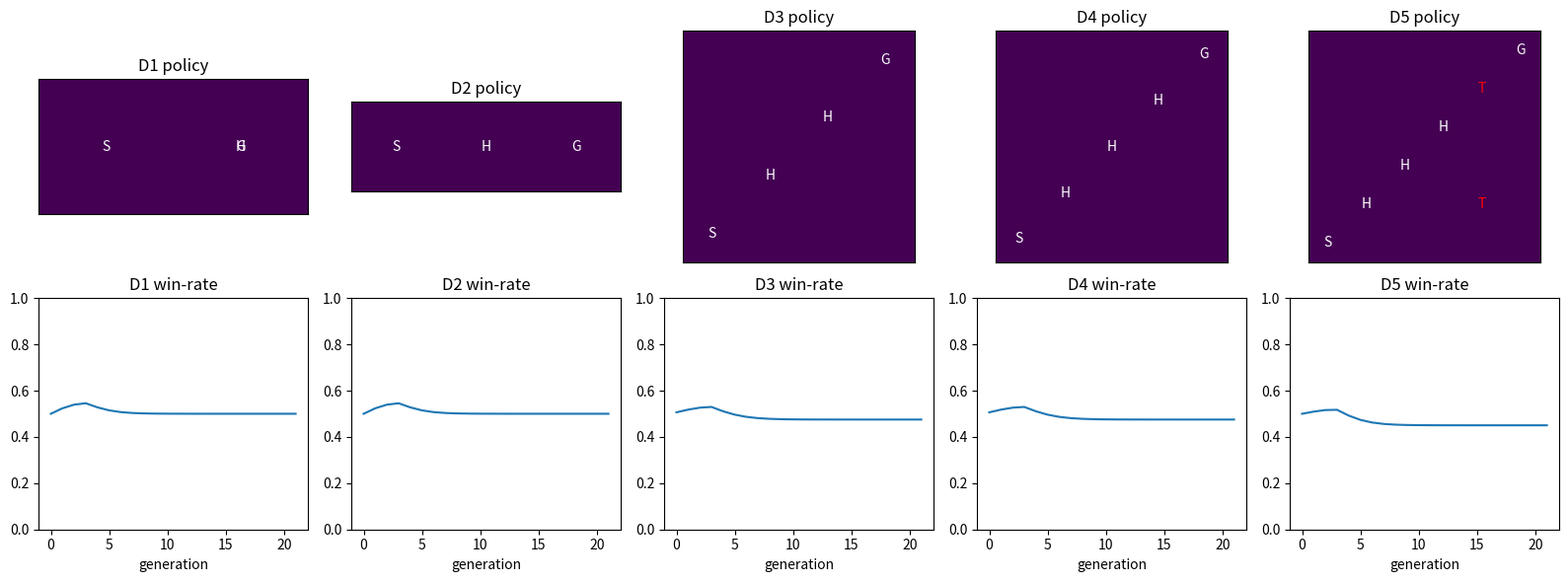
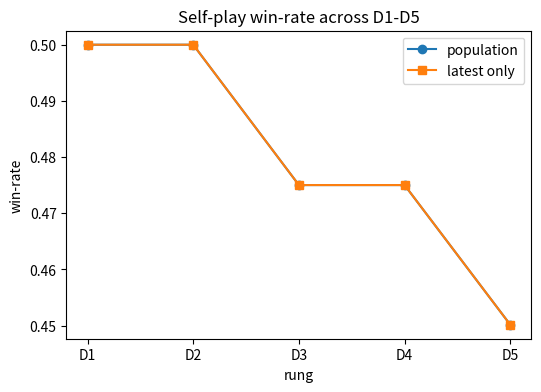

Source code (Python) for these figures, in order:

import math
import random
from dataclasses import dataclass

import matplotlib.pyplot as plt
import numpy as np

SEED = 1135
random.seed(SEED)
np.random.seed(SEED)

ACTIONS = np.array([[-1, 0], [0, 1], [1, 0], [0, -1]])
ACTION_NAMES = ["up", "right", "down", "left"]


@dataclass
class GridEnv:
    name: str
    height: int
    width: int
    start: tuple
    goal: tuple
    hazards: set
    traps: set
    slip: float
    wind: float
    budget: float
    max_steps: int
    reward_goal: float = 5.0
    reward_step: float = -0.05
    cost_hazard: float = 1.0

    @property
    def n_states(self):
        return self.height * self.width

    @property
    def n_actions(self):
        return 4

    def state_to_pos(self, state):
        row = state // self.width
        col = state % self.width
        return (row, col)

    def pos_to_state(self, pos):
        return pos[0] * self.width + pos[1]

    def in_bounds(self, pos):
        row, col = pos
        return 0 <= row < self.height and 0 <= col < self.width

    def start_state(self):
        return self.pos_to_state(self.start)

    def goal_state(self):
        return self.pos_to_state(self.goal)

    def transition(self, state, action, slip_override=None):
        slip = self.slip if slip_override is None else slip_override
        probs = []
        primary = self._move(state, action)
        probs.append((1.0 - slip, primary))
        side_actions = [(action + 1) % 4, (action - 1) % 4]
        for side in side_actions:
            probs.append((slip / 2.0, self._move(state, side)))
        merged = {}
        for prob, next_state in probs:
            merged[next_state] = merged.get(next_state, 0.0) + prob
        return list(merged.items())

    def _move(self, state, action):
        if state == self.goal_state():
            return state
        pos = np.array(self.state_to_pos(state))
        next_pos = tuple(pos + ACTIONS[action])
        if self.wind > 0 and action == 1:
            next_pos = (max(0, next_pos[0] - 1), next_pos[1])
        if not self.in_bounds(next_pos):
            next_pos = tuple(pos)
        return self.pos_to_state(next_pos)

    def reward_cost_done(self, state, action, next_state):
        pos = self.state_to_pos(next_state)
        done = next_state == self.goal_state()
        reward = self.reward_goal if done else self.reward_step
        cost = self.cost_hazard if pos in self.hazards or pos in self.traps else 0.0
        if pos in self.traps:
            reward -= 1.0
        return reward, cost, done


def make_f12_ladder():
    return [
        GridEnv("D1 two-state chain", 1, 2, (0, 0), (0, 1), {(0, 1)}, set(), 0.00, 0.0, 1.0, 3),
        GridEnv("D2 slippery 3-state hazards", 1, 3, (0, 0), (0, 2), {(0, 1)}, set(), 0.10, 0.0, 1.0, 6),
        GridEnv("D3 4x4 gridworld hazards", 4, 4, (3, 0), (0, 3), {(2, 1), (1, 2)}, set(), 0.08, 0.0, 1.2, 18),
        GridEnv("D4 stochastic windy grid", 5, 5, (4, 0), (0, 4), {(3, 1), (2, 2), (1, 3)}, set(), 0.15, 0.25, 1.4, 28),
        GridEnv("D5 sparse grid with traps", 6, 6, (5, 0), (0, 5), {(4, 1), (3, 2), (2, 3)}, {(1, 4), (4, 4)}, 0.18, 0.30, 1.5, 40),
    ]


def softmax(logits):
    logits = np.asarray(logits, dtype=float)
    shifted = logits - np.max(logits)
    exp_values = np.exp(shifted)
    return exp_values / np.sum(exp_values)


def discounted_return(rewards, gamma=0.9):
    total = 0.0
    for step, reward in enumerate(rewards):
        total += (gamma ** step) * reward
    return total


def value_iteration(env, gamma=0.9, penalty=0.0, slip_override=None, iterations=80):
    values = np.zeros(env.n_states)
    q_values = np.zeros((env.n_states, env.n_actions))
    for _ in range(iterations):
        new_values = values.copy()
        for state in range(env.n_states):
            if state == env.goal_state():
                continue
            action_scores = []
            for action in range(env.n_actions):
                score = 0.0
                for prob, next_state in env.transition(state, action, slip_override):
                    reward, cost, done = env.reward_cost_done(state, action, next_state)
                    bootstrap = 0.0 if done else gamma * values[next_state]
                    score += prob * (reward - penalty * cost + bootstrap)
                action_scores.append(score)
            new_values[state] = max(action_scores)
            q_values[state] = action_scores
        values = new_values
    policy = np.argmax(q_values, axis=1)
    return values, q_values, policy


def evaluate_policy(env, policy, gamma=0.9, episodes=40, seed=0, slip_override=None):
    rng = np.random.default_rng(seed)
    returns = []
    costs = []
    wins = []
    paths = []
    for episode in range(episodes):
        state = env.start_state()
        rewards = []
        cost_values = []
        path = [state]
        for step in range(env.max_steps):
            action = int(policy[state])
            transitions = env.transition(state, action, slip_override)
            probs = np.array([item[0] for item in transitions])
            idx = rng.choice(len(transitions), p=probs)
            next_state = transitions[idx][1]
            reward, cost, done = env.reward_cost_done(state, action, next_state)
            rewards.append(reward)
            cost_values.append(cost)
            state = next_state
            path.append(state)
            if done:
                break
        returns.append(discounted_return(rewards, gamma))
        costs.append(sum(cost_values))
        wins.append(float(state == env.goal_state()))
        paths.append(path)
    return {
        "return": float(np.mean(returns)),
        "cost": float(np.mean(costs)),
        "win_rate": float(np.mean(wins)),
        "path": paths[0],
    }



def preview_ladder(ladder):
    rows = []
    for idx, env in enumerate(ladder, start=1):
        rows.append({
            "rung": f"D{idx}",
            "name": env.name,
            "shape": (env.height, env.width),
            "states": env.n_states,
            "slip": env.slip,
            "budget": env.budget,
            "hazards": len(env.hazards) + len(env.traps),
        })
    return rows


def plot_env_panel(ax, env, values, title):
    image = np.asarray(values).reshape(env.height, env.width)
    ax.imshow(image, cmap="viridis")
    ax.set_title(title)
    ax.set_xticks([])
    ax.set_yticks([])
    for hazard in env.hazards:
        ax.text(hazard[1], hazard[0], "H", color="white", ha="center", va="center")
    for trap in env.traps:
        ax.text(trap[1], trap[0], "T", color="red", ha="center", va="center")
    ax.text(env.start[1], env.start[0], "S", color="white", ha="center", va="center")
    ax.text(env.goal[1], env.goal[0], "G", color="white", ha="center", va="center")



rewards = [1, 0, 2]
gamma = 0.9
G = discounted_return(rewards, gamma)
y = 1 + gamma * 0.8
q_new = 0.4 + 0.5 * (y - 0.4)
probs = softmax([1, 0])
expected_reward = probs[0] * 2 + probs[1] * 0
ucb = 0.55 + math.sqrt(2 * math.log(20) / 5)
print("G", round(G, 3))
print("target", round(y, 3))
print("Q_new", round(q_new, 3))
print("policy", np.round(probs, 3))
print("expected reward", round(float(expected_reward), 3))
print("UCB", round(ucb, 3))
assert round(G, 3) == 2.620
assert round(y, 3) == 1.720
assert round(q_new, 3) == 1.060
assert round(float(probs[0]), 3) == 0.731
assert round(float(probs[1]), 3) == 0.269
assert round(float(expected_reward), 3) == 1.462
assert round(ucb, 3) == 1.645


def matrix_payoff(level):
    base = np.array([[0.0, -1.0], [1.0, 0.0]])
    if level >= 3:
        base = np.array([[0.2, -1.0], [1.0, -0.1]])
    if level >= 5:
        base = np.array([[0.3, -1.2], [1.1, -0.2]])
    return base


def expected_payoff(policy, opponent, payoff):
    return float(policy @ payoff @ opponent)


def self_play_update(logits, opponent_policy, payoff, lr=0.8):
    policy = softmax(logits)
    action_values = payoff @ opponent_policy
    baseline = float(policy @ action_values)
    advantage = action_values - baseline
    new_logits = logits + lr * advantage
    new_policy = softmax(new_logits)
    return new_logits, new_policy, baseline


def train_self_play_population(level=1, generations=20, population_size=4, use_population=True):
    payoff = matrix_payoff(level)
    logits = np.zeros(2)
    population = [softmax(logits)]
    history = []
    for generation in range(generations):
        if use_population:
            opponent = np.mean(population, axis=0)
        else:
            opponent = population[-1]
        logits, policy, score = self_play_update(logits, opponent, payoff)
        win_rate = 1.0 / (1.0 + np.exp(-score))
        history.append({"generation": generation, "return": score, "win_rate": float(win_rate), "policy_1": float(policy[1])})
        population.append(policy)
        population = population[-population_size:]
    return policy, population, history, payoff


policy, population, history, payoff = train_self_play_population(level=1, generations=6)
print("payoff", payoff)
print("policy", np.round(policy, 3))
print("last", history[-1])
assert len(population) <= 4

ladder = make_f12_ladder()
for row in preview_ladder(ladder):
    print(row)
print("sample D5 policy grid shape", (ladder[-1].height, ladder[-1].width))

results = []
artifacts = []
for index, env in enumerate(ladder, start=1):
    level = index
    policy, population, history, payoff = train_self_play_population(level=level, generations=22, use_population=True)
    latest_policy, latest_population, latest_history, latest_payoff = train_self_play_population(level=level, generations=22, use_population=False)
    row = {
        "rung": f"D{index}",
        "return": history[-1]["return"],
        "win_rate": history[-1]["win_rate"],
        "latest_win_rate": latest_history[-1]["win_rate"],
        "policy_1": history[-1]["policy_1"],
    }
    results.append(row)
    artifacts.append((env, policy, population, history, payoff))
print("rung | return | win_rate population | win_rate latest-only | action1_prob")
for row in results:
    print(row["rung"], round(row["return"], 3), round(row["win_rate"], 3), round(row["latest_win_rate"], 3), round(row["policy_1"], 3))

fig, axes = plt.subplots(2, 5, figsize=(16, 6))
for col, (env, policy, population, history, payoff) in enumerate(artifacts):
    policy_grid_values = np.full((env.height, env.width), policy[1])
    plot_env_panel(axes[0, col], env, policy_grid_values, f"D{col + 1} policy")
    axes[1, col].plot([item["win_rate"] for item in history])
    axes[1, col].set_ylim(0, 1)
    axes[1, col].set_title(f"D{col + 1} win-rate")
    axes[1, col].set_xlabel("generation")
plt.tight_layout()
plt.show()

plt.figure(figsize=(6, 4))
xs = np.arange(1, 6)
plt.plot(xs, [row["win_rate"] for row in results], marker="o", label="population")
plt.plot(xs, [row["latest_win_rate"] for row in results], marker="s", label="latest only")
plt.xticks(xs, [row["rung"] for row in results])
plt.xlabel("rung")
plt.ylabel("win-rate")
plt.title("Self-play win-rate across D1-D5")
plt.legend()
plt.show()

latest_policy, latest_population, latest_history, latest_payoff = train_self_play_population(level=5, generations=30, use_population=False)
pop_policy, pop_population, pop_history, pop_payoff = train_self_play_population(level=5, generations=30, use_population=True)
print("latest-only final", latest_history[-1])
print("population final", pop_history[-1])
print("win-rate lift", round(pop_history[-1]["win_rate"] - latest_history[-1]["win_rate"], 3))
